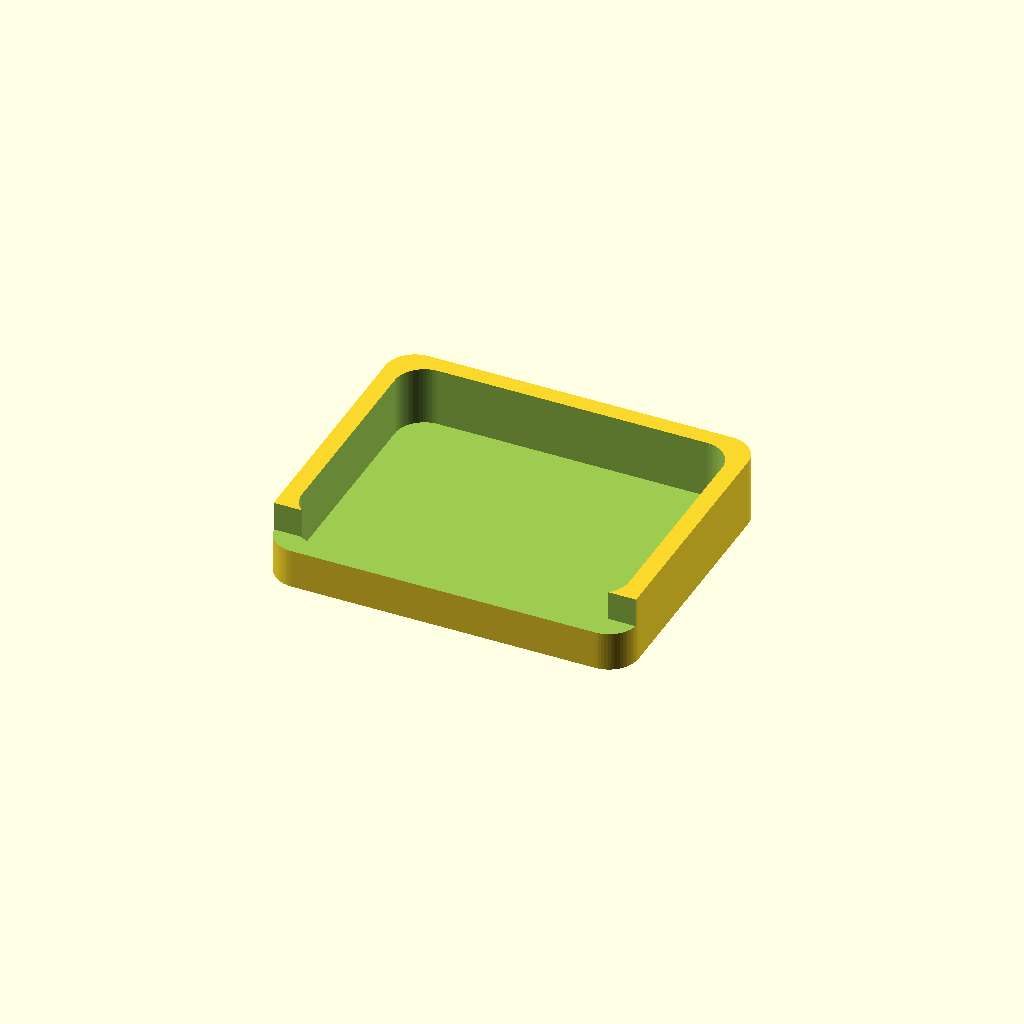
Cell 1: the model at its default parameters.
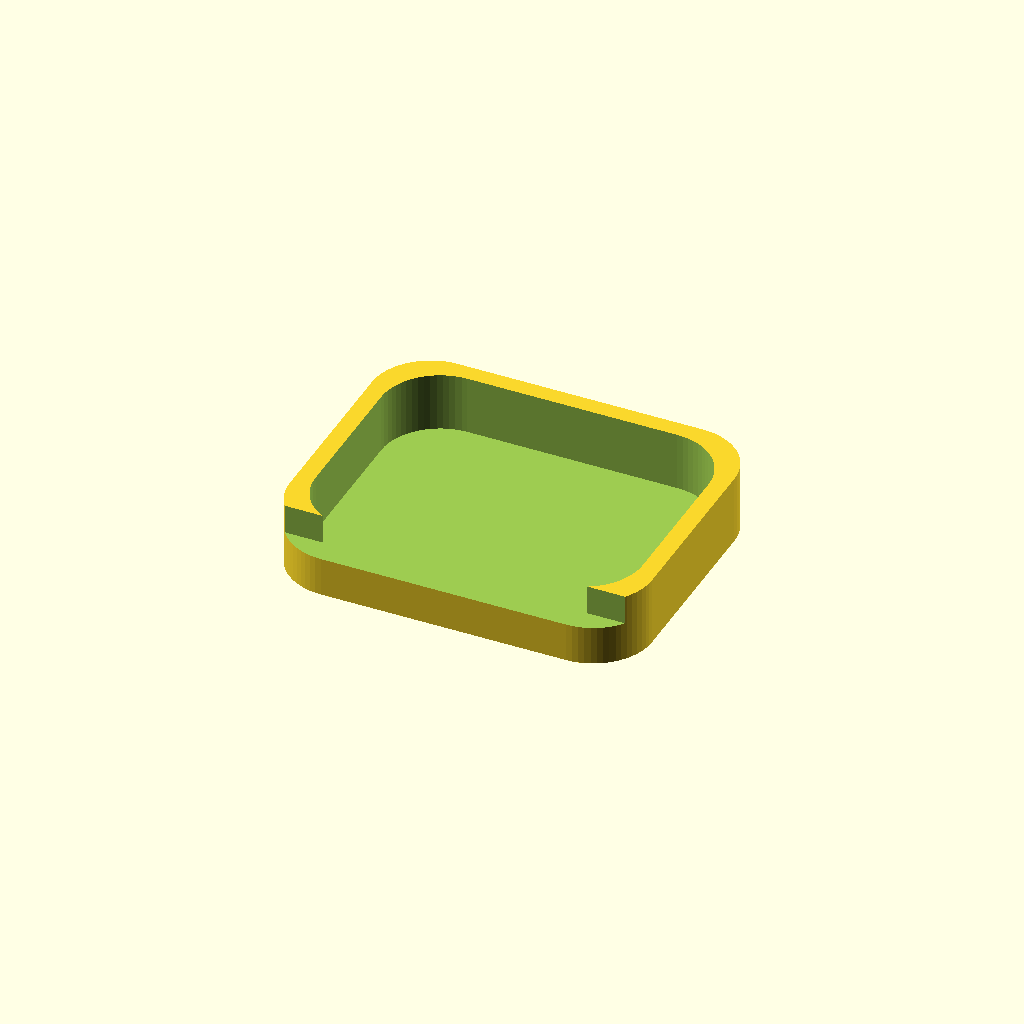
Cell 2 — corner_r set to 12, the other parameters unchanged.
All cells are drawn from one camera (rotation 55°, 0°, 25°, orthographic, colour scheme Cornfield), so only the parameter changes between them.
Source of the model, cad/v2/part_f2_catch_tray.scad:
// ============================================================================
// v2 PART F — catch tray ("pill catcher")
//
// Free-standing, lifts away for the patient to take the dose, and doubles as
// the flat matte landing zone the laptop camera counts pills in. The rear wall
// is short so it tucks under the chute lip.
// ============================================================================

include <parameters_v2.scad>;
include <lib_v2.scad>;

$fn = 64;

corner_r = 6.0;

module f2_shell(inset, h, z0) {
    x = tray_w - 2 * inset;
    y = tray_l - 2 * inset;
    translate([0, tray_y0 + tray_l / 2, z0])
        hull() for (ix = [-1, 1], iy = [-1, 1])
            translate([ix * (x / 2 - corner_r), iy * (y / 2 - corner_r), 0])
                cylinder(h = h, r = corner_r);
}

module catch_tray_v2() {
    difference() {
        f2_shell(0, tray_h, base_z);
        // Well.
        f2_shell(tray_floor + 1.6, tray_h, base_z + tray_floor);
        // Drop the rear wall so the chute lip overhangs into the well.
        translate([-tray_w / 2 - 1, tray_y0 - 1, base_z + tray_rear_h])
            cube([tray_w + 2, 6, tray_h]);
    }
}

// Print orientation: as modelled, flat on the bed.
translate([0, 0, -base_z]) catch_tray_v2();

echo(str("F2 tray: ", tray_w, " x ", tray_l, " x ", tray_h, " mm"));
Customizer parameters (derived from the source; name, type, default, range or options):
corner_r: number, default 6
